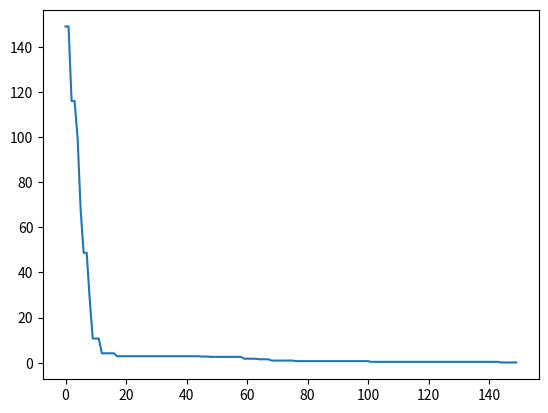

This chart was generated by the following Python code:
# -*- coding: utf-8 -*-
"""
Created on Sat Jun  9 15:48:23 2018
@author: leodflag
"""
import random
import math
import numpy as np
import matplotlib.pyplot as plt
#v=速率，x=位置，t=時間，s=距離
#-------------初始位置-------------
XXX = []  # 母體
x_range = []
X0 = []
X1 = []
Xmax = 100
#-------------初始速度-------------
VVV = []  # 母體
v_range = []  # 母體
V0 = []
V1 = []
Vmax = 200
N = 10  # N為粒子數
Z = []  # Z為最佳函數(極小化)
z = 0.0
ALL = []
itera = 150
w = 0.9-(0.5/itera)
c0 = 2.0
c1 = 2.0
pltX = []
pltY = []
one_best = []
group_best = []
#-----------初始位置-------------
def init_p(N):
    global x_range
    for i in range(N):
        X0.append(random.uniform(-100, 100))
        X1.append(random.uniform(-100, 100))
    x_range = list(zip(X0, X1))
    return x_range
#-----------初始速度-------------
def init_v(N):
    global v_range
    for i in range(N):
        V0.append(random.uniform(-4, 4))
        V1.append(random.uniform(-4, 4))
    v_range = list(zip(V0, V1))
    return v_range
#-------------適應函數-------------
def adapt_fun(x, v, N):
    global x_range, v_range, ALL, group_best
    X0[:], X1[:] = zip(*x)
    V0[:], V1[:] = zip(*v)
    for i in range(N):
        z = X0[i]*X0[i]+2*X1[i]*X1[i]-0.3*math.cos(3*math.pi*X0[i]) \
            - 0.4*math.cos(4*math.pi*X1[i])+0.7
        Z.append(z)
    x_range = list(zip(X0, X1))
    v_range = list(zip(V0, V1))
    ALL = list(zip(Z, x_range, v_range))
    del Z[0:N]
    return ALL
#-------------判斷速度-------------
def VRange(V):
    for k in range(N):
        if V[k] > Vmax:
            V[k] = Vmax
        elif V[k] < -Vmax:
            V[k] = -Vmax
        else:
            V[k]
    return V
#-------------判斷位置-------------
def XRange(X):
    for k in range(N):
        if X[k] > Xmax:
            X[k] = Xmax
        elif X[k] < -Xmax:
            X[k] = -Xmax
        else:
            X[k]
    return X

"""
繪圖函數
"""
def plotData(plt, data):
    x = [p[0] for p in data]
    y = [p[1] for p in data]
    plt.plot(x, y)

#------------主程式開始------------
#---------------初始化---------
XXX = init_p(N)
VVV = init_v(N)
XXX = list(zip(X0, X1))
VVV = list(zip(V0, V1))
ALL = adapt_fun(XXX, VVV, N)
group_best = sorted(ALL)[0]
one_best = ALL
#-------------計算適應值-------------
while(itera > 0):
    XXX = list(zip(X0, X1))
    VVV = list(zip(V0, V1))
    ALL = adapt_fun(XXX, VVV, N)
    #-------------群體最佳值更新-------------
    for i in range(N):
        if ALL[i][0] > group_best[0]:
            group_best
        else:
            group_best = ALL[i]
    #-------------個體最佳值更新-------------
    for i in range(N):
        if ALL[i][0] < one_best[i][0]:
            one_best[i] = ALL[i]
        else:
            one_best
    #-------------速度更新-------------
    r0 = random.random()
    r1 = random.random()
    for i in range(N):
        V0[i] = w*V0[i]+c0*r0*(X0[i]-x_range[i][0])+c1 * \
            r1*(group_best[1][0]-x_range[i][0])
        V1[i] = w*V1[i]+c0*r0*(X1[i]-x_range[i][1])+c1 * \
            r1*(group_best[1][1]-x_range[i][1])
    #-------------速度調整-------------
        if V0[i] > 100 or V0[i] < -100:
            VRange(V0)
        if V1[i] > 100 or V1[i] < -100:
            VRange(V1)
    #-------------位置更新-------------
    for i in range(N):
        X0[i] = X0[i]+V0[i]
        X1[i] = X1[i]+V1[i]
    #-------------位置調整-------------
        if X0[i] > 100 or X0[i] < -100:
            XRange(X0)
        if X1[i] > 100 or X1[i] < -100:
            XRange(X1)
    print('group_best', group_best)
    pltY.append(group_best[0])
    pltX.append(150-itera)  # 圖的X軸為次數
    itera -= 1

"""
繪圖
"""
geneChart = list(zip(pltX, pltY))
plotData(plt, geneChart)
plt.show()